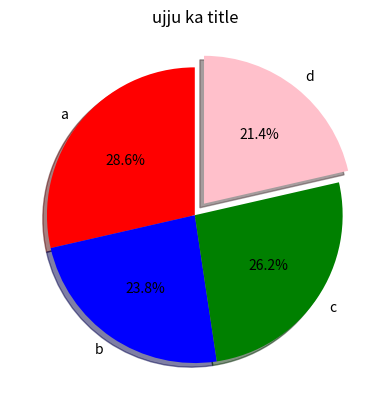

The matplotlib source for this figure:
# you can explode the pie chart using explode argument 

import matplotlib.pyplot as plt
import numpy as np

categories = ['a', 'b', 'c', 'd']
values = np.array([300, 250, 275, 225])


colors = ['red', 'blue', 'green', 'pink']

plt.pie(values, labels=categories,
                autopct="%1.1f%%", 
                colors=colors,
                explode=[0,0,0,0.1],
                shadow=True,
                startangle=90) # this will explode the 4th color


# you can add title
plt.title("ujju ka title")

plt.show()
